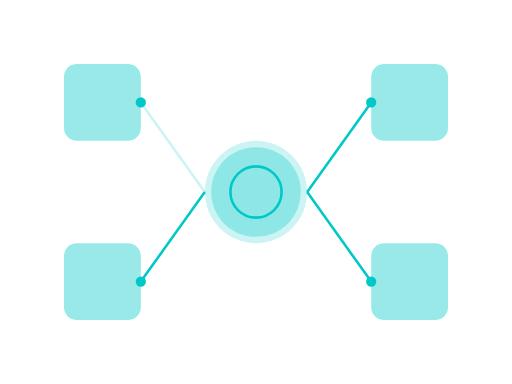
t = 0.00 s
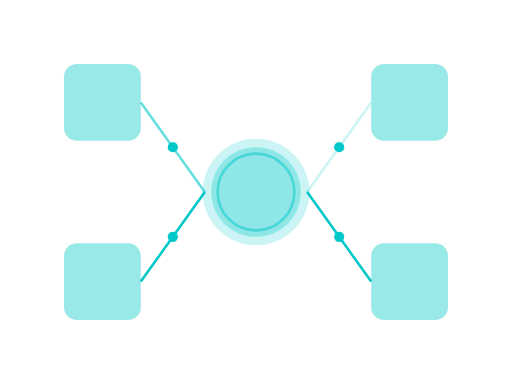
t = 0.50 s
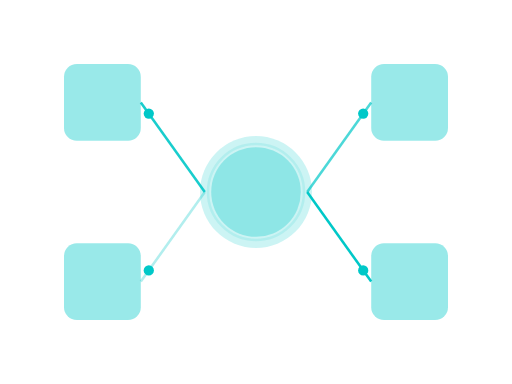
t = 1.13 s
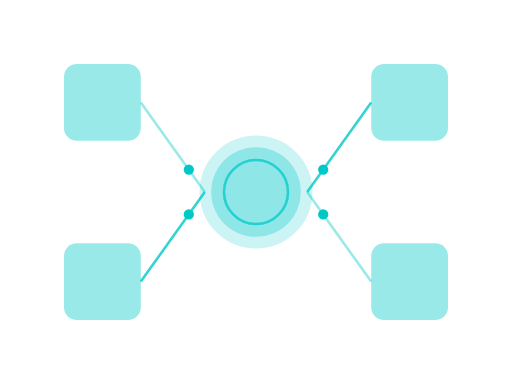
t = 1.75 s
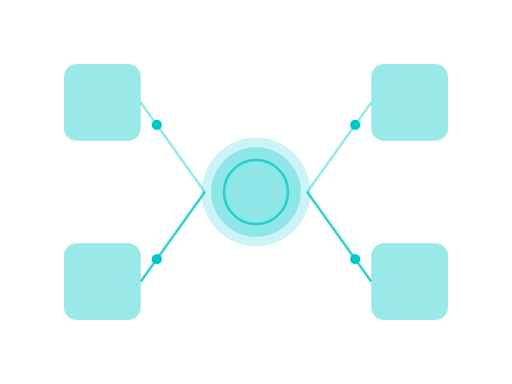
t = 2.25 s
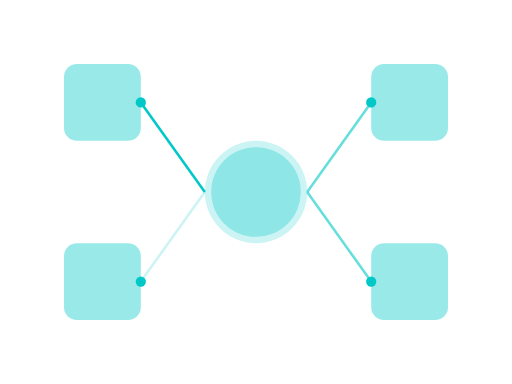
t = 3.00 s

The animated SVG that drew these frames (rendered in a browser with its animation timeline set to each time). Animation: 15 SMIL elements (animate=15); one cycle of 3.50 s, repeats indefinitely.

<?xml version="1.0" encoding="UTF-8"?>
<svg width="400" height="300" viewBox="0 0 400 300" fill="none" xmlns="http://www.w3.org/2000/svg">
  <!-- Central Hub -->
  <circle cx="200" cy="150" r="40" fill="#00c8c8" opacity="0.2">
    <animate attributeName="r" values="40;45;40" dur="3s" repeatCount="indefinite"/>
  </circle>
  <circle cx="200" cy="150" r="35" fill="#00c8c8" opacity="0.3"/>
  
  <!-- Integration Points -->
  <rect x="50" y="50" width="60" height="60" rx="10" fill="#00c8c8" opacity="0.4"/>
  <rect x="290" y="50" width="60" height="60" rx="10" fill="#00c8c8" opacity="0.4"/>
  <rect x="50" y="190" width="60" height="60" rx="10" fill="#00c8c8" opacity="0.4"/>
  <rect x="290" y="190" width="60" height="60" rx="10" fill="#00c8c8" opacity="0.4"/>
  
  <!-- Connection Lines -->
  <line x1="110" y1="80" x2="160" y2="150" stroke="#00c8c8" stroke-width="2">
    <animate attributeName="opacity" values="0.2;1;0.2" dur="2s" repeatCount="indefinite"/>
  </line>
  <line x1="290" y1="80" x2="240" y2="150" stroke="#00c8c8" stroke-width="2">
    <animate attributeName="opacity" values="0.2;1;0.2" dur="2s" repeatCount="indefinite" begin="0.5s"/>
  </line>
  <line x1="110" y1="220" x2="160" y2="150" stroke="#00c8c8" stroke-width="2">
    <animate attributeName="opacity" values="0.2;1;0.2" dur="2s" repeatCount="indefinite" begin="1s"/>
  </line>
  <line x1="290" y1="220" x2="240" y2="150" stroke="#00c8c8" stroke-width="2">
    <animate attributeName="opacity" values="0.2;1;0.2" dur="2s" repeatCount="indefinite" begin="1.5s"/>
  </line>
  
  <!-- Data Flow Particles -->
  <circle cx="135" cy="115" r="4" fill="#00c8c8">
    <animate attributeName="cx" values="110;160" dur="1s" repeatCount="indefinite"/>
    <animate attributeName="cy" values="80;150" dur="1s" repeatCount="indefinite"/>
  </circle>
  <circle cx="265" cy="115" r="4" fill="#00c8c8">
    <animate attributeName="cx" values="290;240" dur="1s" repeatCount="indefinite"/>
    <animate attributeName="cy" values="80;150" dur="1s" repeatCount="indefinite"/>
  </circle>
  <circle cx="135" cy="185" r="4" fill="#00c8c8">
    <animate attributeName="cx" values="110;160" dur="1s" repeatCount="indefinite"/>
    <animate attributeName="cy" values="220;150" dur="1s" repeatCount="indefinite"/>
  </circle>
  <circle cx="265" cy="185" r="4" fill="#00c8c8">
    <animate attributeName="cx" values="290;240" dur="1s" repeatCount="indefinite"/>
    <animate attributeName="cy" values="220;150" dur="1s" repeatCount="indefinite"/>
  </circle>
  
  <!-- Pulse Effect -->
  <circle cx="200" cy="150" r="20" fill="none" stroke="#00c8c8" stroke-width="2">
    <animate attributeName="r" values="20;40;20" dur="2s" repeatCount="indefinite"/>
    <animate attributeName="opacity" values="1;0;1" dur="2s" repeatCount="indefinite"/>
  </circle>
</svg>
